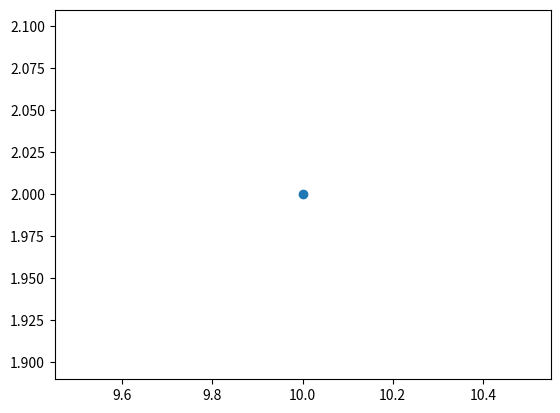

Write the Python code that produced this figure.
# Import pyplot module
import matplotlib.pyplot as plt
# Assign x
x = 10
# Assign y
y = 2
# Pass the correct arguments in the function
plt.plot(x, y, 'o')
plt.show()